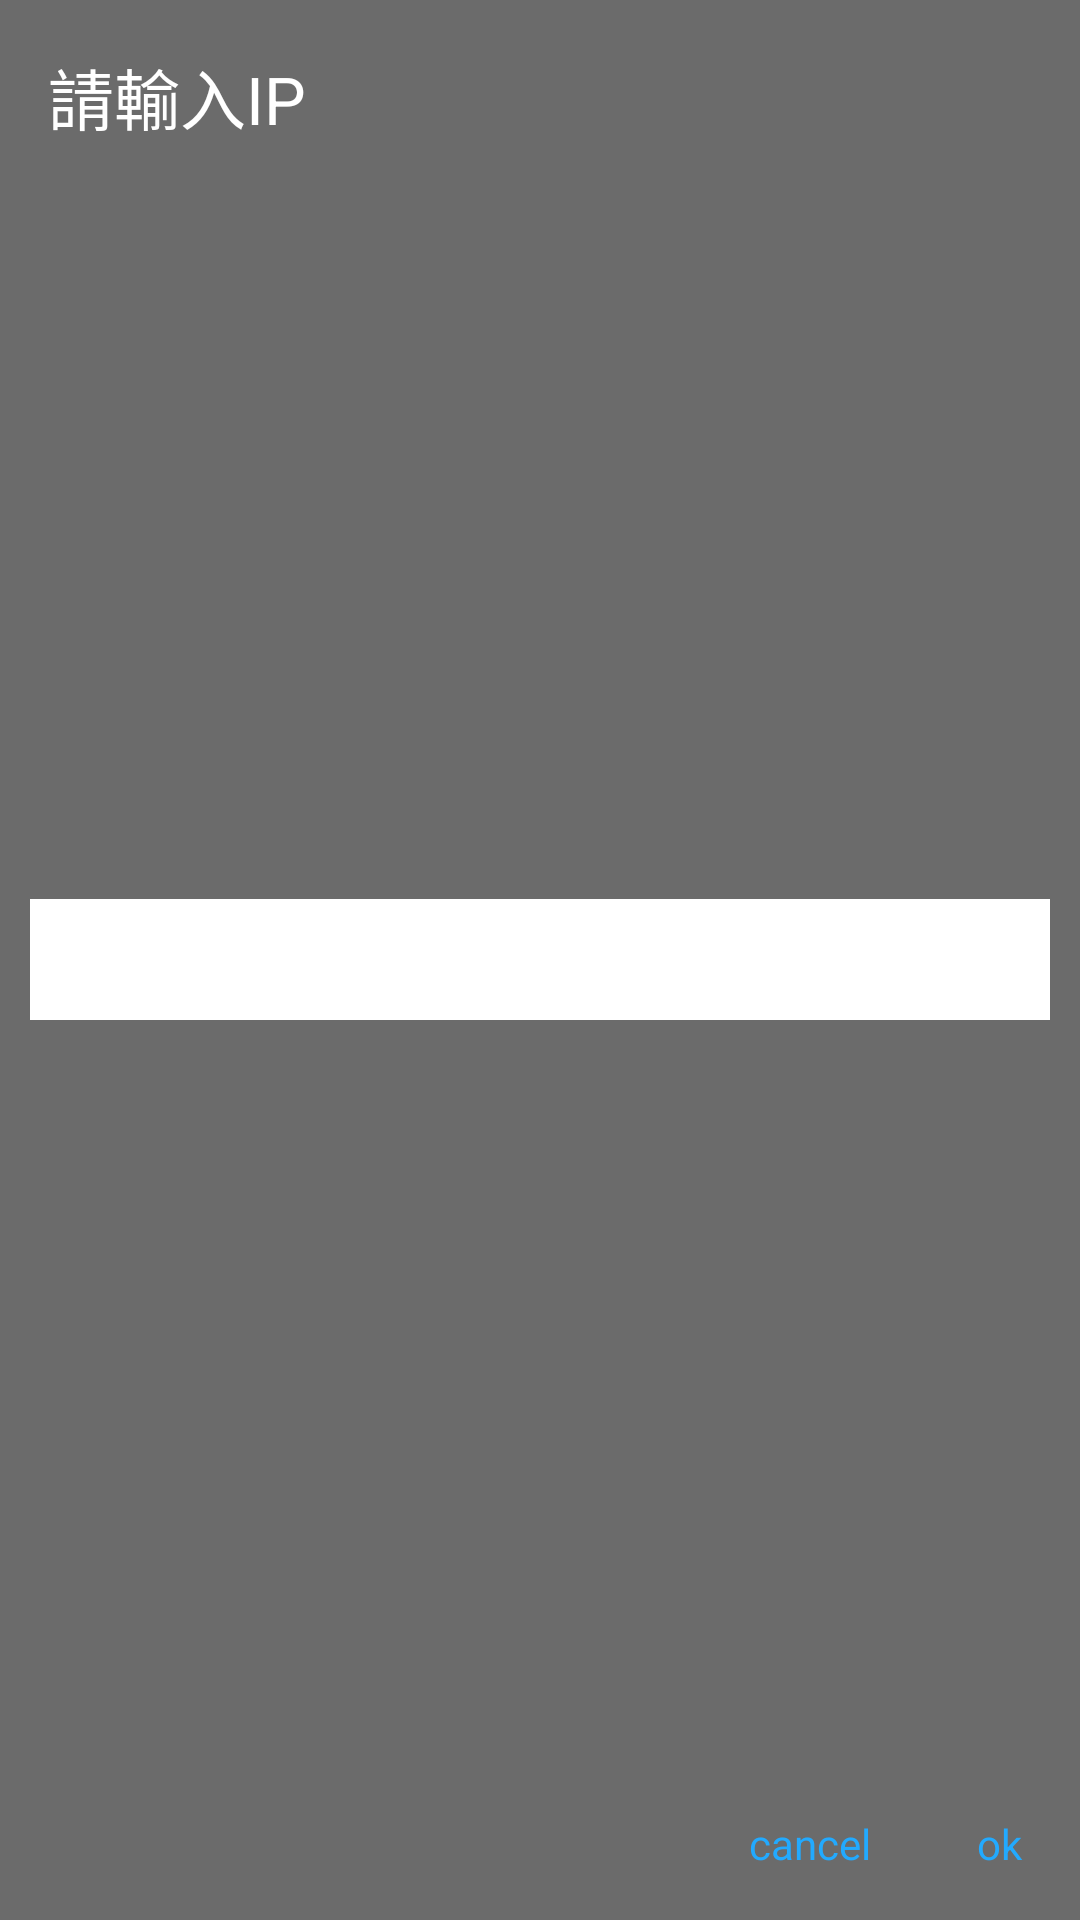

Here is an Android app screen rendered from its layout file. Give the layout XML and the strings, colors and styles it references.
<!-- AndroidManifest.xml: application theme Theme.802_Glasses -->
<!-- res/layout/dialog_cust.xml -->
<?xml version="1.0" encoding="utf-8"?>
<RelativeLayout
    xmlns:android="http://schemas.android.com/apk/res/android"
    android:layout_width="match_parent"
    android:layout_height="200dp"
    android:background="#a222">
    <TextView
        android:layout_width="wrap_content"
        android:layout_height="wrap_content"
        android:padding="16dp"
        android:text="請輸入IP"
        android:textColor="#fff"
        android:textSize="22sp"/>
    <EditText
        android:id="@+id/edt_input"
        android:layout_width="match_parent"
        android:layout_height="wrap_content"
        android:layout_centerInParent="true"
        android:layout_marginLeft="20dp"
        android:background="#fff"
        android:gravity="center"
        android:padding="8dp"
        android:textColor="@color/white"
        android:textSize="18sp"/>
    <TextView
        android:id="@+id/btn_ok"
        android:layout_width="wrap_content"
        android:layout_height="wrap_content"
        android:layout_alignParentBottom="true"
        android:layout_alignParentEnd="true"
        android:padding="16dp"
        android:text=" ok "
        android:textColor="#2af"/>
    <TextView
        android:id="@+id/btn_cancel"
        android:layout_width="wrap_content"
        android:layout_height="wrap_content"
        android:layout_alignParentBottom="true"
        android:layout_toLeftOf="@id/btn_ok"
        android:padding="16dp"
        android:text="cancel"
        android:textColor="#2af"/>
</RelativeLayout>
<!-- resources referenced by this layout -->
<resources>
  <color name="white">#FFFFFFFF</color>
  <style name="Theme.802_Glasses" parent="Theme.MaterialComponents.DayNight.DarkActionBar">
          
          <item name="colorPrimary">@color/purple_500</item>
          <item name="colorPrimaryVariant">@color/purple_700</item>
          <item name="colorOnPrimary">@color/white</item>
          
          <item name="colorSecondary">@color/teal_200</item>
          <item name="colorSecondaryVariant">@color/teal_700</item>
          <item name="colorOnSecondary">@color/black</item>
          
          <item name="android:statusBarColor" tools:targetApi="l">?attr/colorPrimaryVariant</item>
          
          <item name="windowNoTitle">true</item>
          <item name="windowActionBar">false</item>
          <item name="android:windowFullscreen">true</item>
      </style>
  <color name="purple_500">#FF6200EE</color>
  <color name="purple_700">#FF3700B3</color>
  <color name="teal_200">#FF03DAC5</color>
  <color name="teal_700">#FF018786</color>
  <color name="black">#FF000000</color>
</resources>
